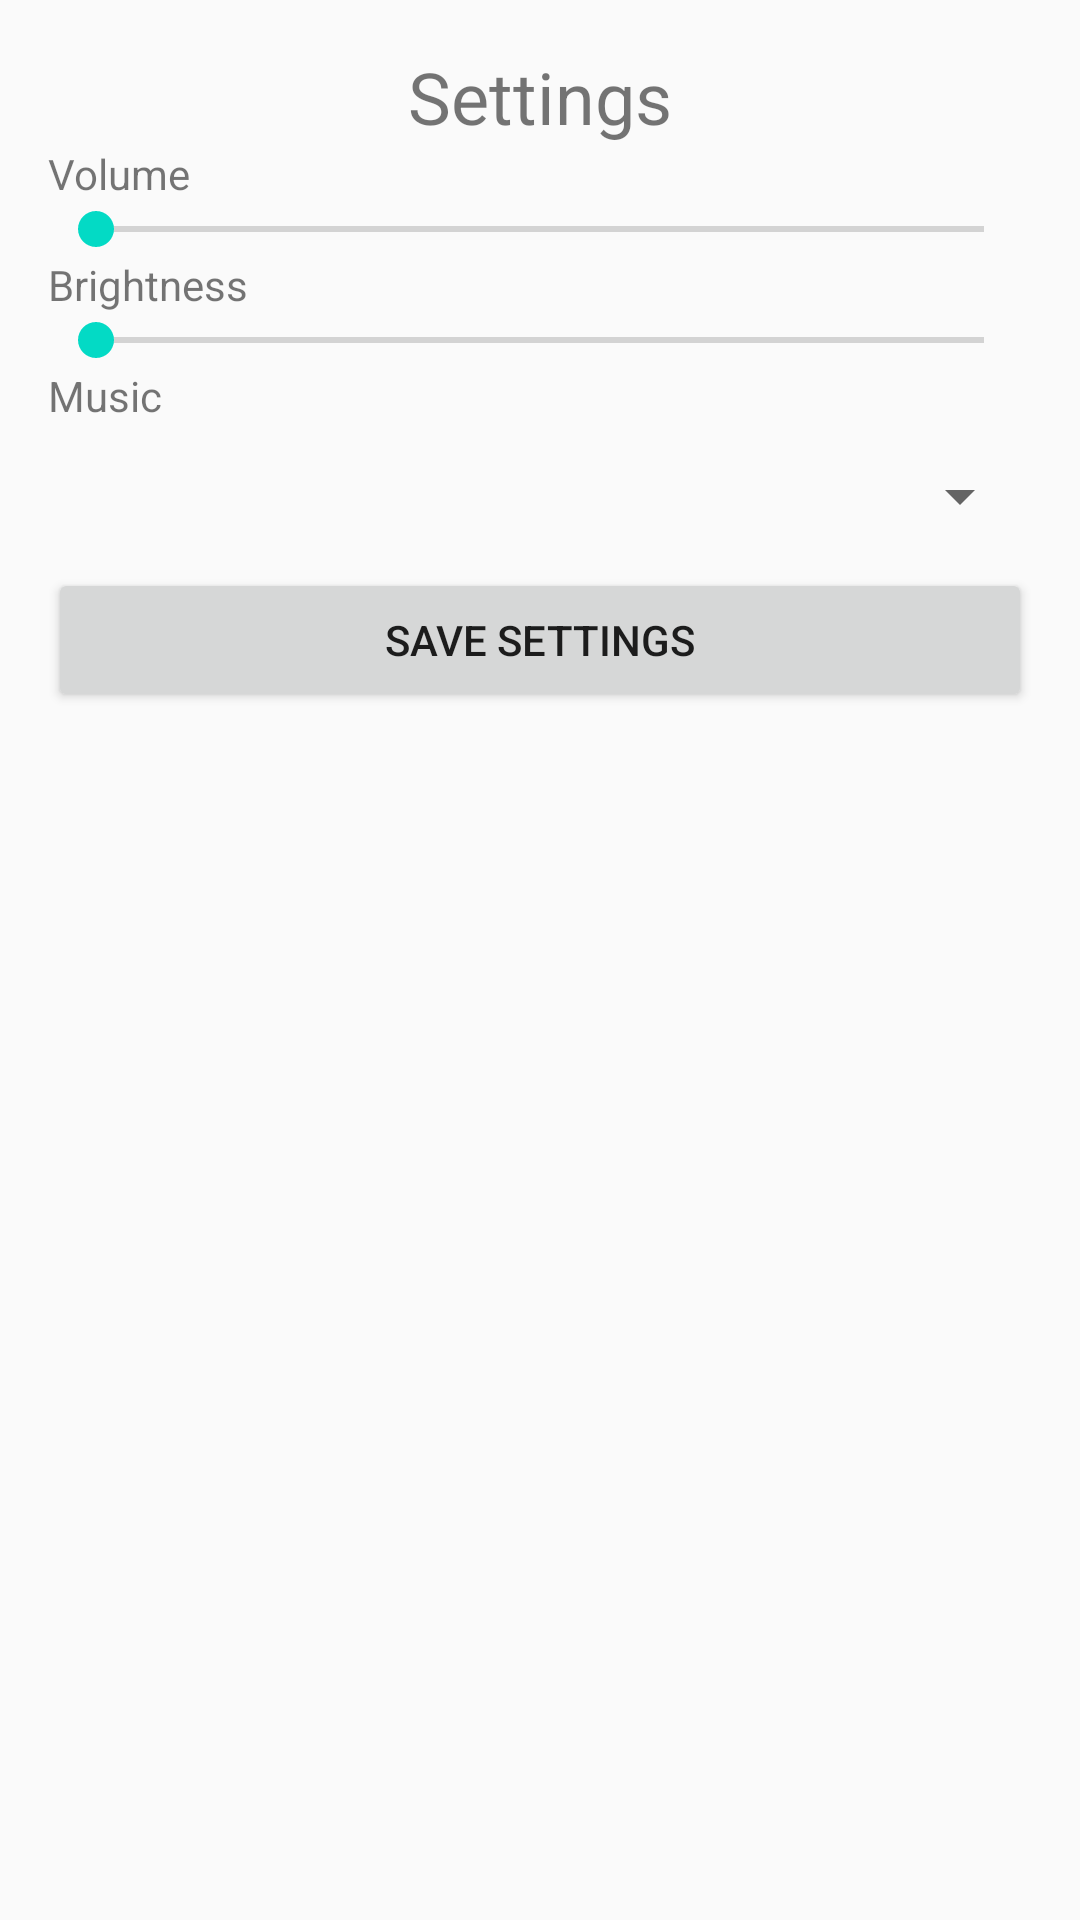

The Android layout XML behind this screen, and the referenced resources:
<!-- AndroidManifest.xml: activity theme Theme.Minesweeper -->
<!-- res/layout/activity_setting.xml -->
<?xml version="1.0" encoding="utf-8"?>
<LinearLayout xmlns:android="http://schemas.android.com/apk/res/android"
    android:layout_width="match_parent"
    android:layout_height="match_parent"
    android:orientation="vertical"
    android:padding="16dp">

    <TextView
        android:layout_width="match_parent"
        android:layout_height="wrap_content"
        android:text="Settings"
        android:textSize="24sp"
        android:gravity="center" />

    <TextView
        android:layout_width="match_parent"
        android:layout_height="wrap_content"
        android:text="Volume" />

    <SeekBar
        android:id="@+id/volumeSeekBar"
        android:layout_width="match_parent"
        android:layout_height="wrap_content" />

    <TextView
        android:layout_width="match_parent"
        android:layout_height="wrap_content"
        android:text="Brightness" />

    <SeekBar
        android:id="@+id/brightnessSeekBar"
        android:layout_width="match_parent"
        android:layout_height="wrap_content" />

    <TextView
        android:layout_width="match_parent"
        android:layout_height="wrap_content"
        android:text="Music" />

    <Spinner
        android:id="@+id/musicSpinner"
        android:layout_width="match_parent"
        android:layout_height="wrap_content"
        android:minHeight="48dp"
        android:padding="12dp" />

    <Button
        android:id="@+id/saveButton"
        android:layout_width="match_parent"
        android:layout_height="wrap_content"
        android:text="Save Settings" />
</LinearLayout>
<!-- resources referenced by this layout -->
<resources>
  <style name="Theme.Minesweeper" parent="Theme.AppCompat.Light.DarkActionBar">
          
          <item name="colorPrimary">@color/purple_500</item>
          <item name="colorPrimaryDark">@color/purple_700</item>
          <item name="colorAccent">@color/teal_200</item>
      </style>
  <!-- not gathered from this repository: default colours our renderer supplied (Android Studio template values) -->
  <color name="purple_500">#FF6200EE</color>
  <color name="purple_700">#FF3700B3</color>
  <color name="teal_200">#FF03DAC5</color>
</resources>
